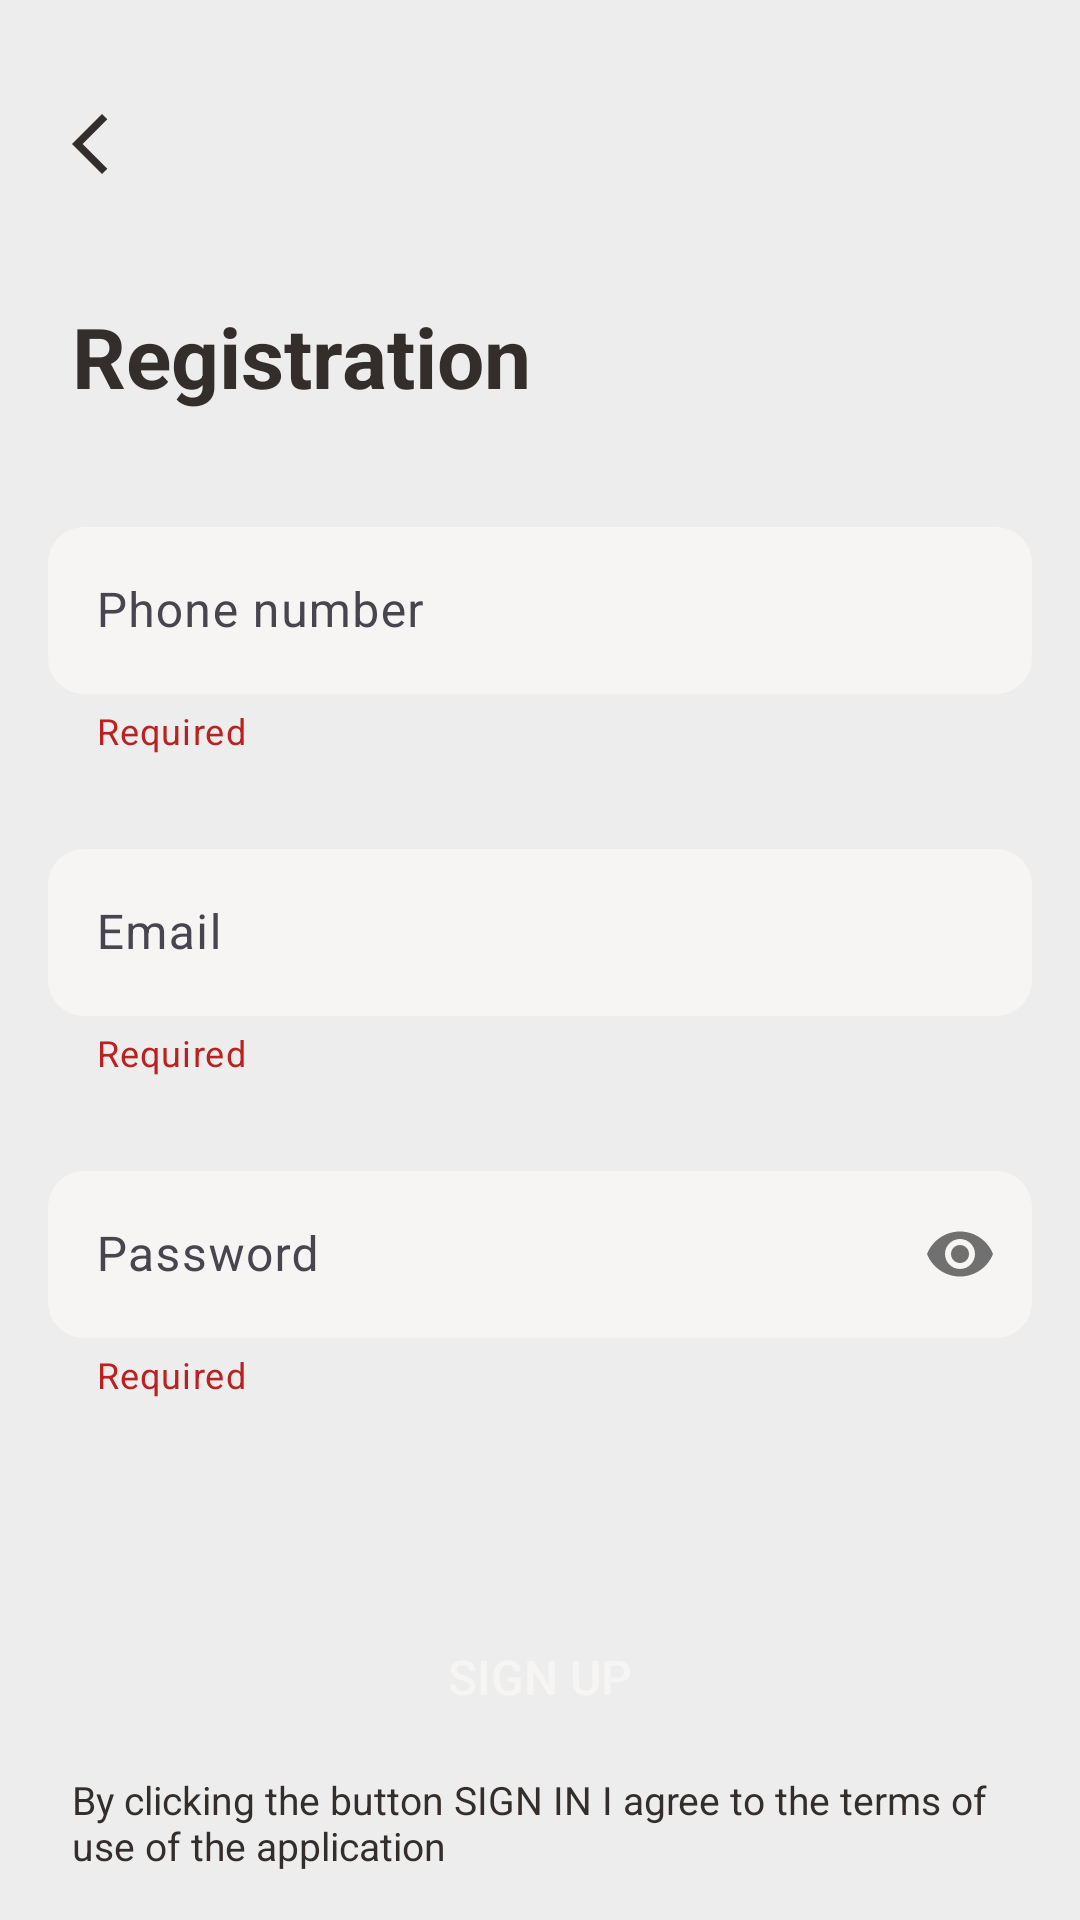

Android layout source for this screen:
<!-- AndroidManifest.xml: application theme Theme.AutoND -->
<!-- res/layout/fragment_signup.xml -->
<?xml version="1.0" encoding="utf-8"?>
<androidx.constraintlayout.widget.ConstraintLayout xmlns:android="http://schemas.android.com/apk/res/android"
    xmlns:app="http://schemas.android.com/apk/res-auto"
    xmlns:tools="http://schemas.android.com/tools"
    android:layout_width="match_parent"
    android:layout_height="match_parent"
    android:background="@color/background"
    tools:context=".presentation.signup.SignUpFragment">

    <ImageButton
        android:id="@+id/back_button"
        android:layout_width="wrap_content"
        android:layout_height="wrap_content"
        android:layout_marginStart="24dp"
        android:layout_marginTop="36dp"
        android:background="@drawable/back_arrow"
        android:importantForAccessibility="yes"
        app:layout_constraintStart_toStartOf="parent"
        app:layout_constraintTop_toTopOf="parent" />

    <TextView
        android:id="@+id/title"
        android:layout_width="wrap_content"
        android:layout_height="wrap_content"
        android:layout_marginStart="24dp"
        android:layout_marginTop="40dp"
        android:text="@string/registration"
        android:textAppearance="@style/TextTitleRegistration"
        app:layout_constraintStart_toStartOf="parent"
        app:layout_constraintTop_toBottomOf="@id/back_button" />


    <ScrollView
        android:layout_width="0dp"
        android:layout_height="0dp"
        android:layout_marginTop="20dp"
        app:layout_constraintEnd_toEndOf="parent"
        app:layout_constraintStart_toStartOf="parent"
        app:layout_constraintTop_toBottomOf="@id/title"
        app:layout_constraintBottom_toTopOf="@id/signUp_button">

        <LinearLayout
            android:layout_width="match_parent"
            android:layout_height="wrap_content"
            android:orientation="vertical">

            <com.google.android.material.textfield.TextInputLayout
                android:id="@+id/phone_number_container"
                style="@style/Widget.Material3.AutoCompleteTextView.OutlinedBox.Dense"
                android:layout_width="match_parent"
                android:layout_height="wrap_content"
                app:helperText="@string/required"
                app:helperTextTextColor="@color/red">

                <com.google.android.material.textfield.TextInputEditText
                    android:id="@+id/phone_number_edit_text"
                    android:layout_width="match_parent"
                    android:layout_height="match_parent"
                    android:background="@drawable/background_edit_text_"
                    android:hint="@string/phone_number"
                    android:inputType="textEmailAddress"
                    android:lines="1" />

            </com.google.android.material.textfield.TextInputLayout>

            <com.google.android.material.textfield.TextInputLayout
                android:id="@+id/email_container"
                style="@style/Widget.Material3.AutoCompleteTextView.OutlinedBox.Dense"
                android:layout_width="match_parent"
                android:layout_height="wrap_content"

                app:helperText="@string/required"
                app:helperTextTextColor="@color/red">

                <com.google.android.material.textfield.TextInputEditText
                    android:id="@+id/email_edit_text"
                    android:layout_width="match_parent"
                    android:layout_height="match_parent"
                    android:background="@drawable/background_edit_text_"
                    android:hint="@string/email"
                    android:inputType="textEmailAddress"
                    android:lines="1" />

            </com.google.android.material.textfield.TextInputLayout>

            <com.google.android.material.textfield.TextInputLayout
                android:id="@+id/password_container"
                style="@style/Widget.Material3.AutoCompleteTextView.OutlinedBox.Dense"
                android:layout_width="match_parent"
                android:layout_height="wrap_content"
                app:helperText="@string/required"
                app:helperTextTextColor="@color/red"
                app:passwordToggleEnabled="true">

                <com.google.android.material.textfield.TextInputEditText
                    android:id="@+id/password_edit_text"
                    android:layout_width="match_parent"
                    android:layout_height="match_parent"
                    android:background="@drawable/background_edit_text_"
                    android:hint="@string/password"
                    android:inputType="textPassword"
                    android:lines="1"
                    android:maxLength="16" />

            </com.google.android.material.textfield.TextInputLayout>
        </LinearLayout>
    </ScrollView>


    <androidx.appcompat.widget.AppCompatButton
        android:id="@+id/signUp_button"
        android:layout_width="match_parent"
        android:layout_height="wrap_content"
        android:layout_marginStart="20dp"
        android:layout_marginEnd="20dp"
        android:layout_marginBottom="8dp"
        android:background="@drawable/background_selector_button"
        android:text="@string/button_signup"
        android:textColor="#F6F5F4"
        android:textSize="16sp"
        app:layout_constraintBottom_toTopOf="@+id/button_next_hint"
        app:layout_constraintStart_toStartOf="parent" />

    <TextView
        android:id="@+id/button_next_hint"
        android:layout_width="match_parent"
        android:layout_height="wrap_content"
        android:layout_gravity="bottom"
        android:layout_marginStart="24dp"
        android:layout_marginEnd="24dp"
        android:layout_marginBottom="16dp"
        android:text="@string/button_next_hint"
        android:textAppearance="@style/TextMess"
        app:layout_constraintBottom_toBottomOf="parent"
        app:layout_constraintStart_toStartOf="parent" />

</androidx.constraintlayout.widget.ConstraintLayout>
<!-- resources referenced by this layout -->
<resources>
  <color name="background">#EDEDED</color>
  <color name="red">#BC2121</color>
  <!-- drawable back_arrow (drawable) -->
  <?xml version="1.0" encoding="utf-8"?>
  <vector xmlns:android="http://schemas.android.com/apk/res/android"
      android:width="24dp"
      android:height="24dp"
      android:viewportWidth="960"
      android:viewportHeight="960"
      android:tint="#332E2B"
      android:autoMirrored="true">
      <path
          android:fillColor="@android:color/white"
          android:pathData="M400,880L0,480L400,80L471,151L142,480L471,809L400,880Z"/>
  </vector>
  <!-- drawable background_edit_text_ (drawable) -->
  <?xml version="1.0" encoding="utf-8"?>
  <shape xmlns:android="http://schemas.android.com/apk/res/android">
      <solid android:color="#F6F5F4" />
      <corners android:radius="12dp" />
      <padding
          android:bottom="0dp"
          android:left="8dp"
          android:right="0dp"
          android:top="0dp" />
  </shape>
  <string name="button_next_hint">By clicking the button SIGN IN I agree to the terms of use of the application</string>
  <string name="button_signup">SIGN UP</string>
  <string name="email">Email</string>
  <string name="password">Password</string>
  <string name="phone_number">Phone number</string>
  <string name="registration">Registration</string>
  <string name="required">Required</string>
  <style name="TextMess">
          <item name="android:textColor">#332E2B</item>
          <item name="android:textSize">13sp</item>
      </style>
  <style name="TextTitleRegistration">
          <item name="android:textColor">#332E2B</item>
          <item name="android:textSize">28sp</item>
          <item name="android:textStyle">bold</item>
      </style>
  <style name="Theme.AutoND" parent="Base.Theme.AutoND" />
  <style name="Base.Theme.AutoND" parent="Theme.Material3.DayNight.NoActionBar">
          
          
      </style>
</resources>
